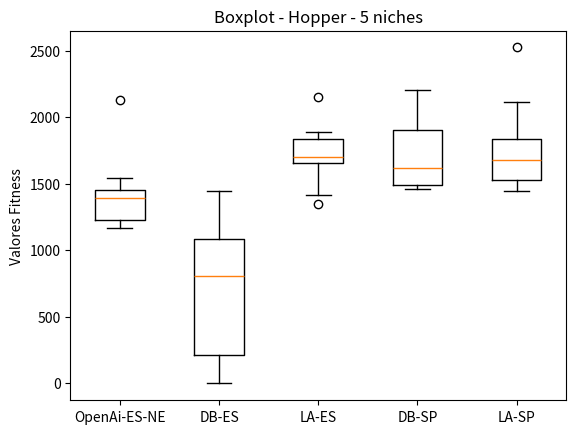

Python code for this plot:
import matplotlib.pyplot as plt

brenda = [1235.89, 1450.44, 1350.04, 1542.17, 1169.90, 1438.30, 1185.31, 1446.52, 2131.47, 1219.80]
davi = [897.15 , 714.81 , 1292.23, 1446.27, 661.58 , 17.92  , 57.24  , -2.33  , 923.54 , 1136.67]
larissa = [1662.42, 1676.18, 1343.32, 1867.76, 1729.07, 1884.13, 1413.59, 1649.83, 2150.13, 1750.52]
super_davi = [1669.24, 1487.05, 1962.90, 2203.44, 1481.63, 1560.19, 1459.67, 1717.82, 2033.88, 1492.93]
super_larissa = [1839.70, 1472.02, 1610.30, 2522.95, 1511.00, 1589.31, 1830.36, 1447.09, 1739.53, 2111.75]

data = [brenda,  davi, larissa, super_davi, super_larissa]

fig, ax = plt.subplots()
ax.boxplot(data)

ax.set_xticklabels(['OpenAi-ES-NE', 'DB-ES', 'LA-ES', 'DB-SP', 'LA-SP'])
ax.set_ylabel('Valores Fitness')

plt.title('Boxplot - Hopper - 5 niches')
#plt.figure(figsize=)
plt.savefig('hopper_5_50.png')
#plt.show()
